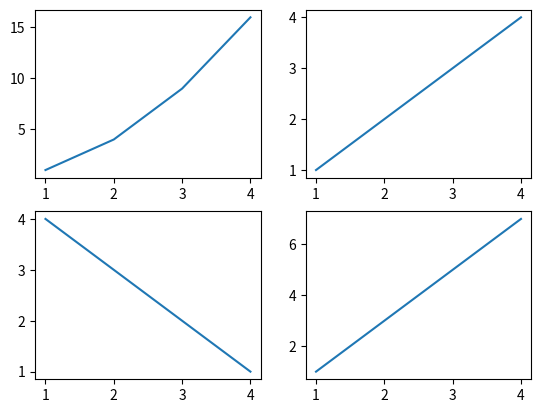

Source code (Python):
import matplotlib.pyplot as plt

# Tworzenie układu 2x2 (2 wiersze, 2 kolumny)
plt.subplot(2, 2, 1)  # Wykres w pierwszej komórce
plt.plot([1, 2, 3, 4], [1, 4, 9, 16])

plt.subplot(2, 2, 2)  # Wykres w drugiej komórce
plt.plot([1, 2, 3, 4], [1, 2, 3, 4])

plt.subplot(2, 2, 3)  # Wykres w trzeciej komórce
plt.plot([1, 2, 3, 4], [4, 3, 2, 1])

plt.subplot(2, 2, 4)  # Wykres w czwartej komórce
plt.plot([1, 2, 3, 4], [1, 3, 5, 7])

plt.show()  # Wyświetlenie wszystkich wykresów
